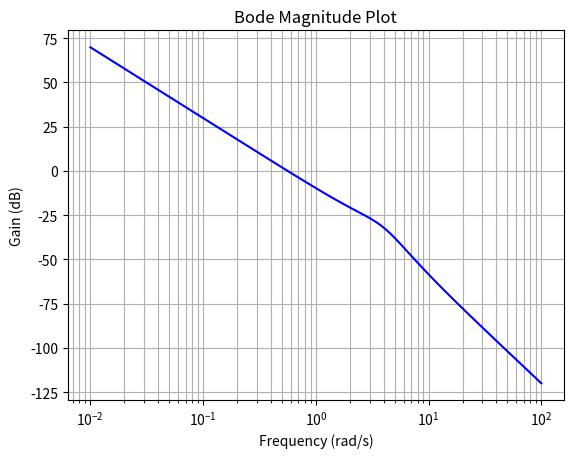
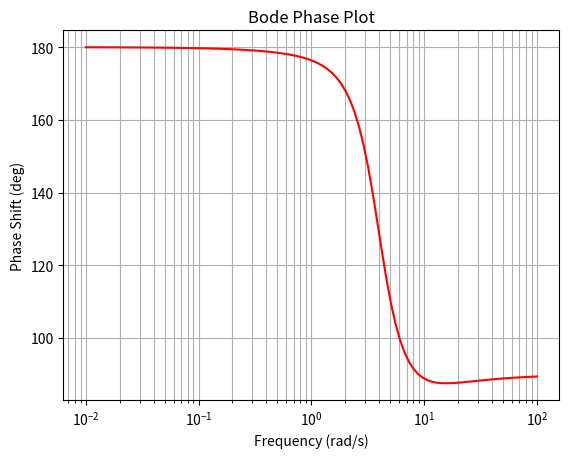

Here is the Python script that generated these plots, in order:
import scipy.signal as signal
import matplotlib.pyplot as plt

# define system
TYPE = 'tf' # 'zpk' or 'tf'
zeroes, poles, gain = [-3, -5], [0, -2, -4], [8/150]
num, den = [1,5], [1,4,16,0,0]

if TYPE == 'zpk':
    sys = signal.ZerosPolesGain(zeroes,poles,gain)
if TYPE == 'tf':
    sys = signal.TransferFunction(num,den)

w, mag, phase = signal.bode(sys)

plt.figure()
# Bode Mag Plot
plt.semilogx(w, mag, 'b')
plt.title('Bode Magnitude Plot')
plt.xlabel('Frequency (rad/s)')
plt.ylabel('Gain (dB)')
plt.grid(True,'both')


plt.figure()
# Bode Phase Plot
plt.semilogx(w,phase, 'r')
plt.title('Bode Phase Plot')
plt.xlabel('Frequency (rad/s)')
plt.ylabel('Phase Shift (deg)')
plt.grid(True,'both')

plt.show()

